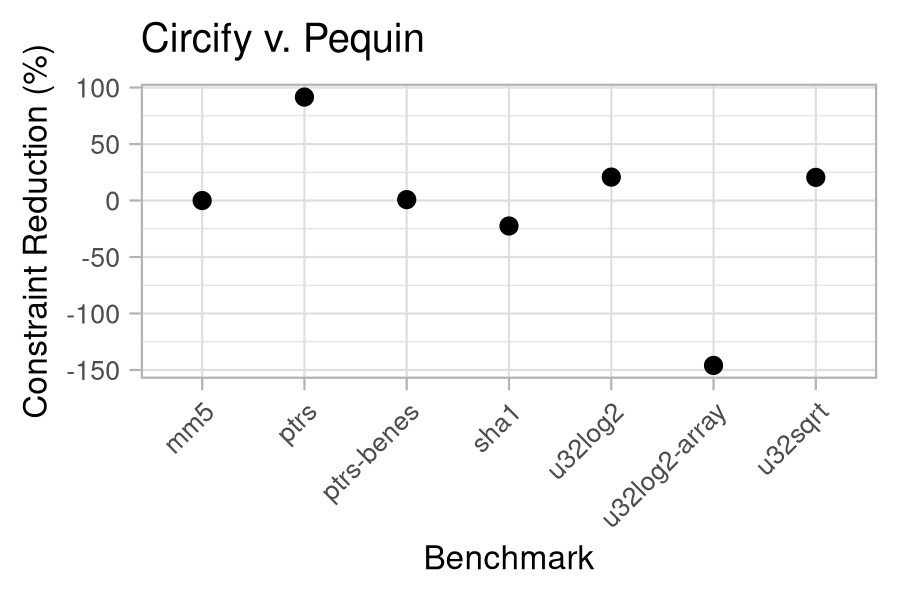

The file beside this chart, header and first rows:
benchmark, compiler, constraints
mm5, circify, 125
ptrs-benes, circify, 1977
ptrs, circify, 168
u32sqrt, circify, 559
u32log2, circify, 126
u32log2-array, circify, 305
mm5, pequin, 125
u32log2-array, pequin, 124
u32log2, pequin, 159
ptrs, pequin, 1993
ptrs-benes, pequin, 1993
u32sqrt, pequin, 703
sha1, pequin, 17339
sha1, circify, 21246
